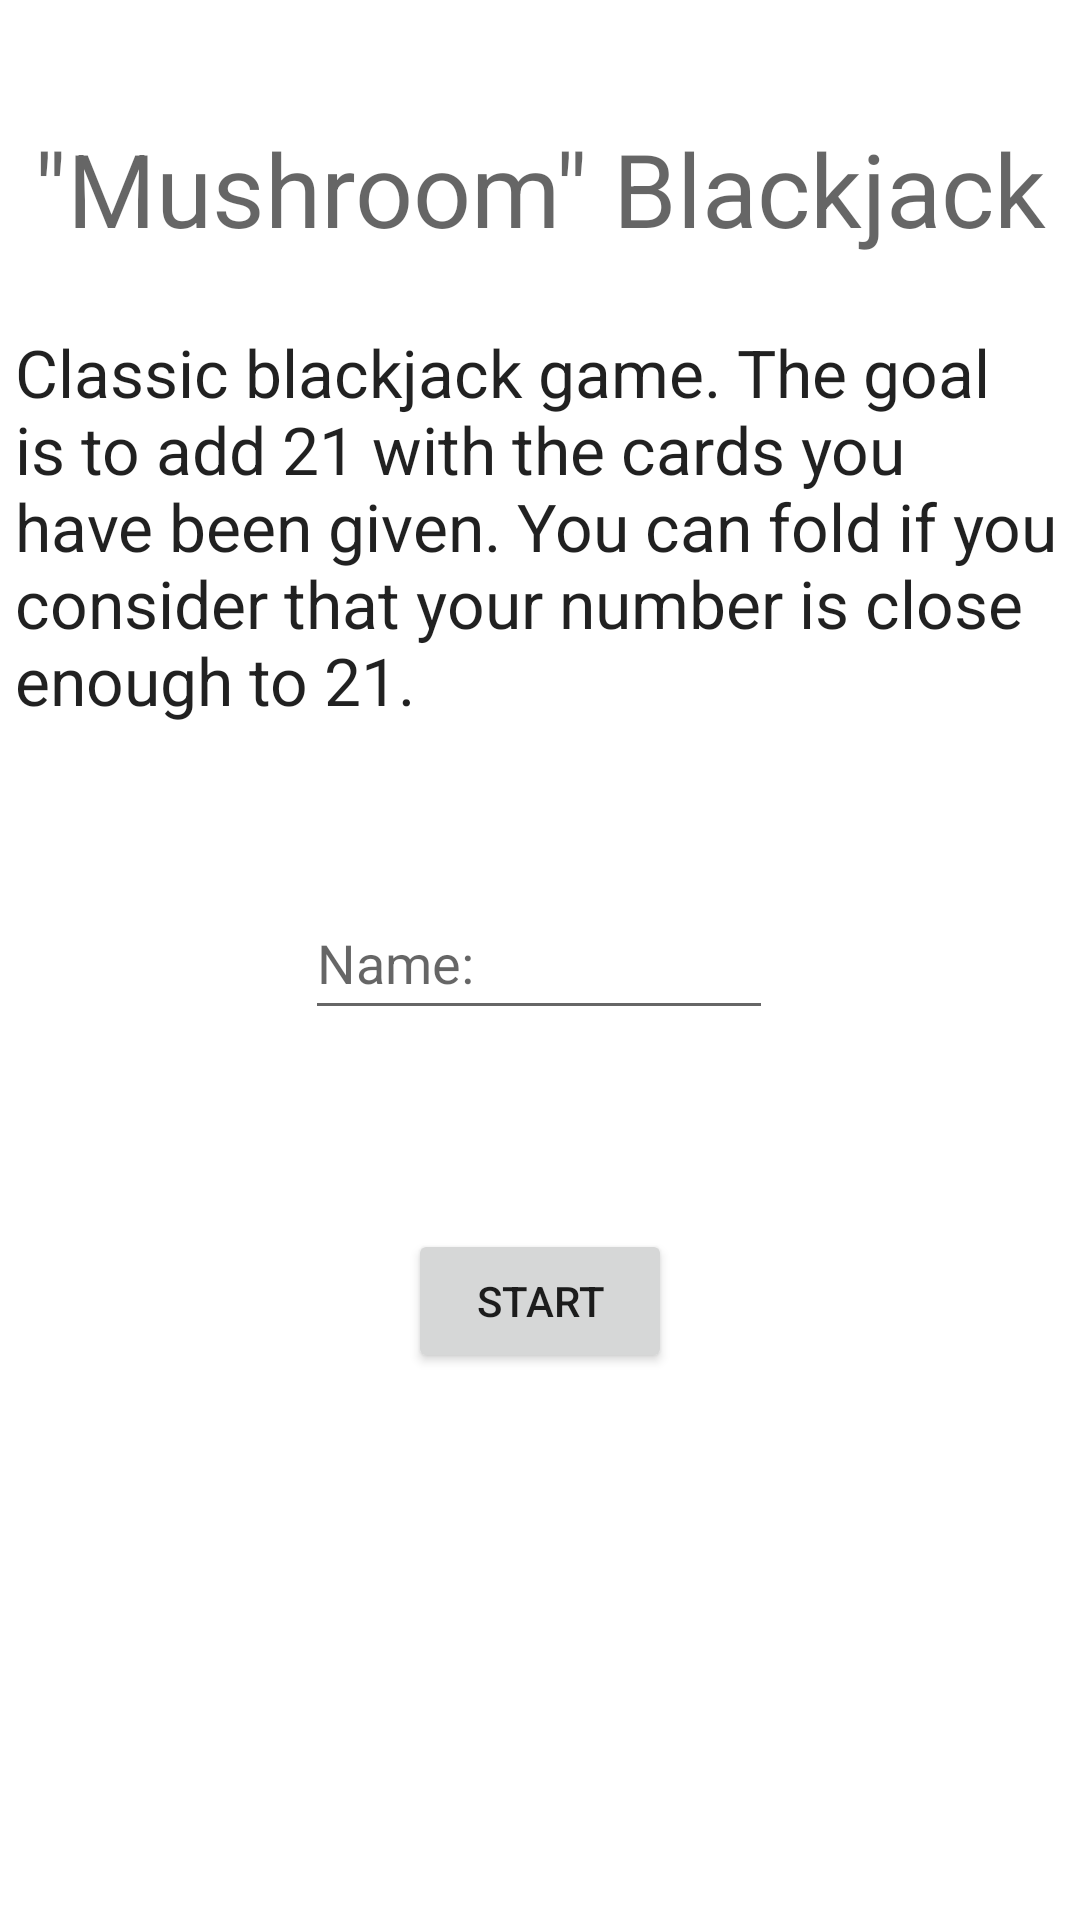

Reconstruct the res/layout file that produces this screen, plus the resources it refers to.
<!-- AndroidManifest.xml: application theme Theme.ShortDAMGames10 -->
<!-- res/layout/fragment_intro.xml -->
<?xml version="1.0" encoding="utf-8"?>
<androidx.constraintlayout.widget.ConstraintLayout xmlns:android="http://schemas.android.com/apk/res/android"
    xmlns:app="http://schemas.android.com/apk/res-auto"
    xmlns:tools="http://schemas.android.com/tools"
    android:id="@+id/frameLayout"
    android:layout_width="match_parent"
    android:layout_height="match_parent"
    tools:context=".IntroFragment">

    <Button
        android:id="@+id/btn_start"
        android:layout_width="wrap_content"
        android:layout_height="wrap_content"
        android:text="Start"
        app:layout_constraintBottom_toBottomOf="parent"
        app:layout_constraintEnd_toEndOf="parent"
        app:layout_constraintStart_toStartOf="parent"
        app:layout_constraintTop_toTopOf="parent"
        app:layout_constraintVertical_bias="0.692" />

    <ImageView
        android:id="@+id/imageView"
        android:layout_width="219dp"
        android:layout_height="200dp"
        android:layout_marginTop="532dp"
        android:src="@drawable/primerfragmento"
        app:layout_constraintEnd_toEndOf="parent"
        app:layout_constraintHorizontal_bias="1.0"
        app:layout_constraintStart_toStartOf="parent"
        app:layout_constraintTop_toTopOf="parent" />

    <TextView
        android:id="@+id/tv_description"
        android:layout_width="350dp"
        android:layout_height="154dp"
        android:text="Classic blackjack game. The goal is to add 21 with the cards you have been given. You can fold if you consider that your number is close enough to 21."
        android:textAppearance="@style/TextAppearance.AppCompat.Large"
        app:layout_constraintBottom_toBottomOf="parent"
        app:layout_constraintEnd_toEndOf="parent"
        app:layout_constraintHorizontal_bias="0.491"
        app:layout_constraintStart_toStartOf="parent"
        app:layout_constraintTop_toTopOf="parent"
        app:layout_constraintVertical_bias="0.225" />

    <TextView
        android:id="@+id/tv_title"
        android:layout_width="wrap_content"
        android:layout_height="wrap_content"
        android:text="&quot;Mushroom&quot; Blackjack"
        android:textAppearance="@style/TextAppearance.AppCompat.Display1"
        app:layout_constraintBottom_toBottomOf="parent"
        app:layout_constraintEnd_toEndOf="parent"
        app:layout_constraintStart_toStartOf="parent"
        app:layout_constraintTop_toTopOf="parent"
        app:layout_constraintVertical_bias="0.067" />

    <EditText
        android:id="@+id/et_nombre"
        android:layout_width="156dp"
        android:layout_height="48dp"
        android:ems="10"
        android:hint="Name:"
        android:inputType="textPersonName"
        app:layout_constraintBottom_toBottomOf="parent"
        app:layout_constraintEnd_toEndOf="parent"
        app:layout_constraintHorizontal_bias="0.498"
        app:layout_constraintStart_toStartOf="parent"
        app:layout_constraintTop_toTopOf="parent"
        app:layout_constraintVertical_bias="0.499" />


</androidx.constraintlayout.widget.ConstraintLayout>
<!-- resources referenced by this layout -->
<resources>
  <style name="Theme.ShortDAMGames10" parent="Theme.MaterialComponents.DayNight.DarkActionBar">
          
          <item name="colorPrimary">@color/purple_500</item>
          <item name="colorPrimaryVariant">@color/purple_700</item>
          <item name="colorOnPrimary">@color/white</item>
          
          <item name="colorSecondary">@color/teal_200</item>
          <item name="colorSecondaryVariant">@color/teal_700</item>
          <item name="colorOnSecondary">@color/black</item>
          
          <item name="android:statusBarColor" tools:targetApi="l">?attr/colorPrimaryVariant</item>
          
      </style>
  <!-- not gathered from this repository: default colours our renderer supplied (Android Studio template values) -->
  <color name="purple_500">#FF6200EE</color>
  <color name="purple_700">#FF3700B3</color>
  <color name="teal_200">#FF03DAC5</color>
  <color name="teal_700">#FF018786</color>
  <color name="black">#FF000000</color>
  <color name="white">#FFFFFFFF</color>
</resources>
